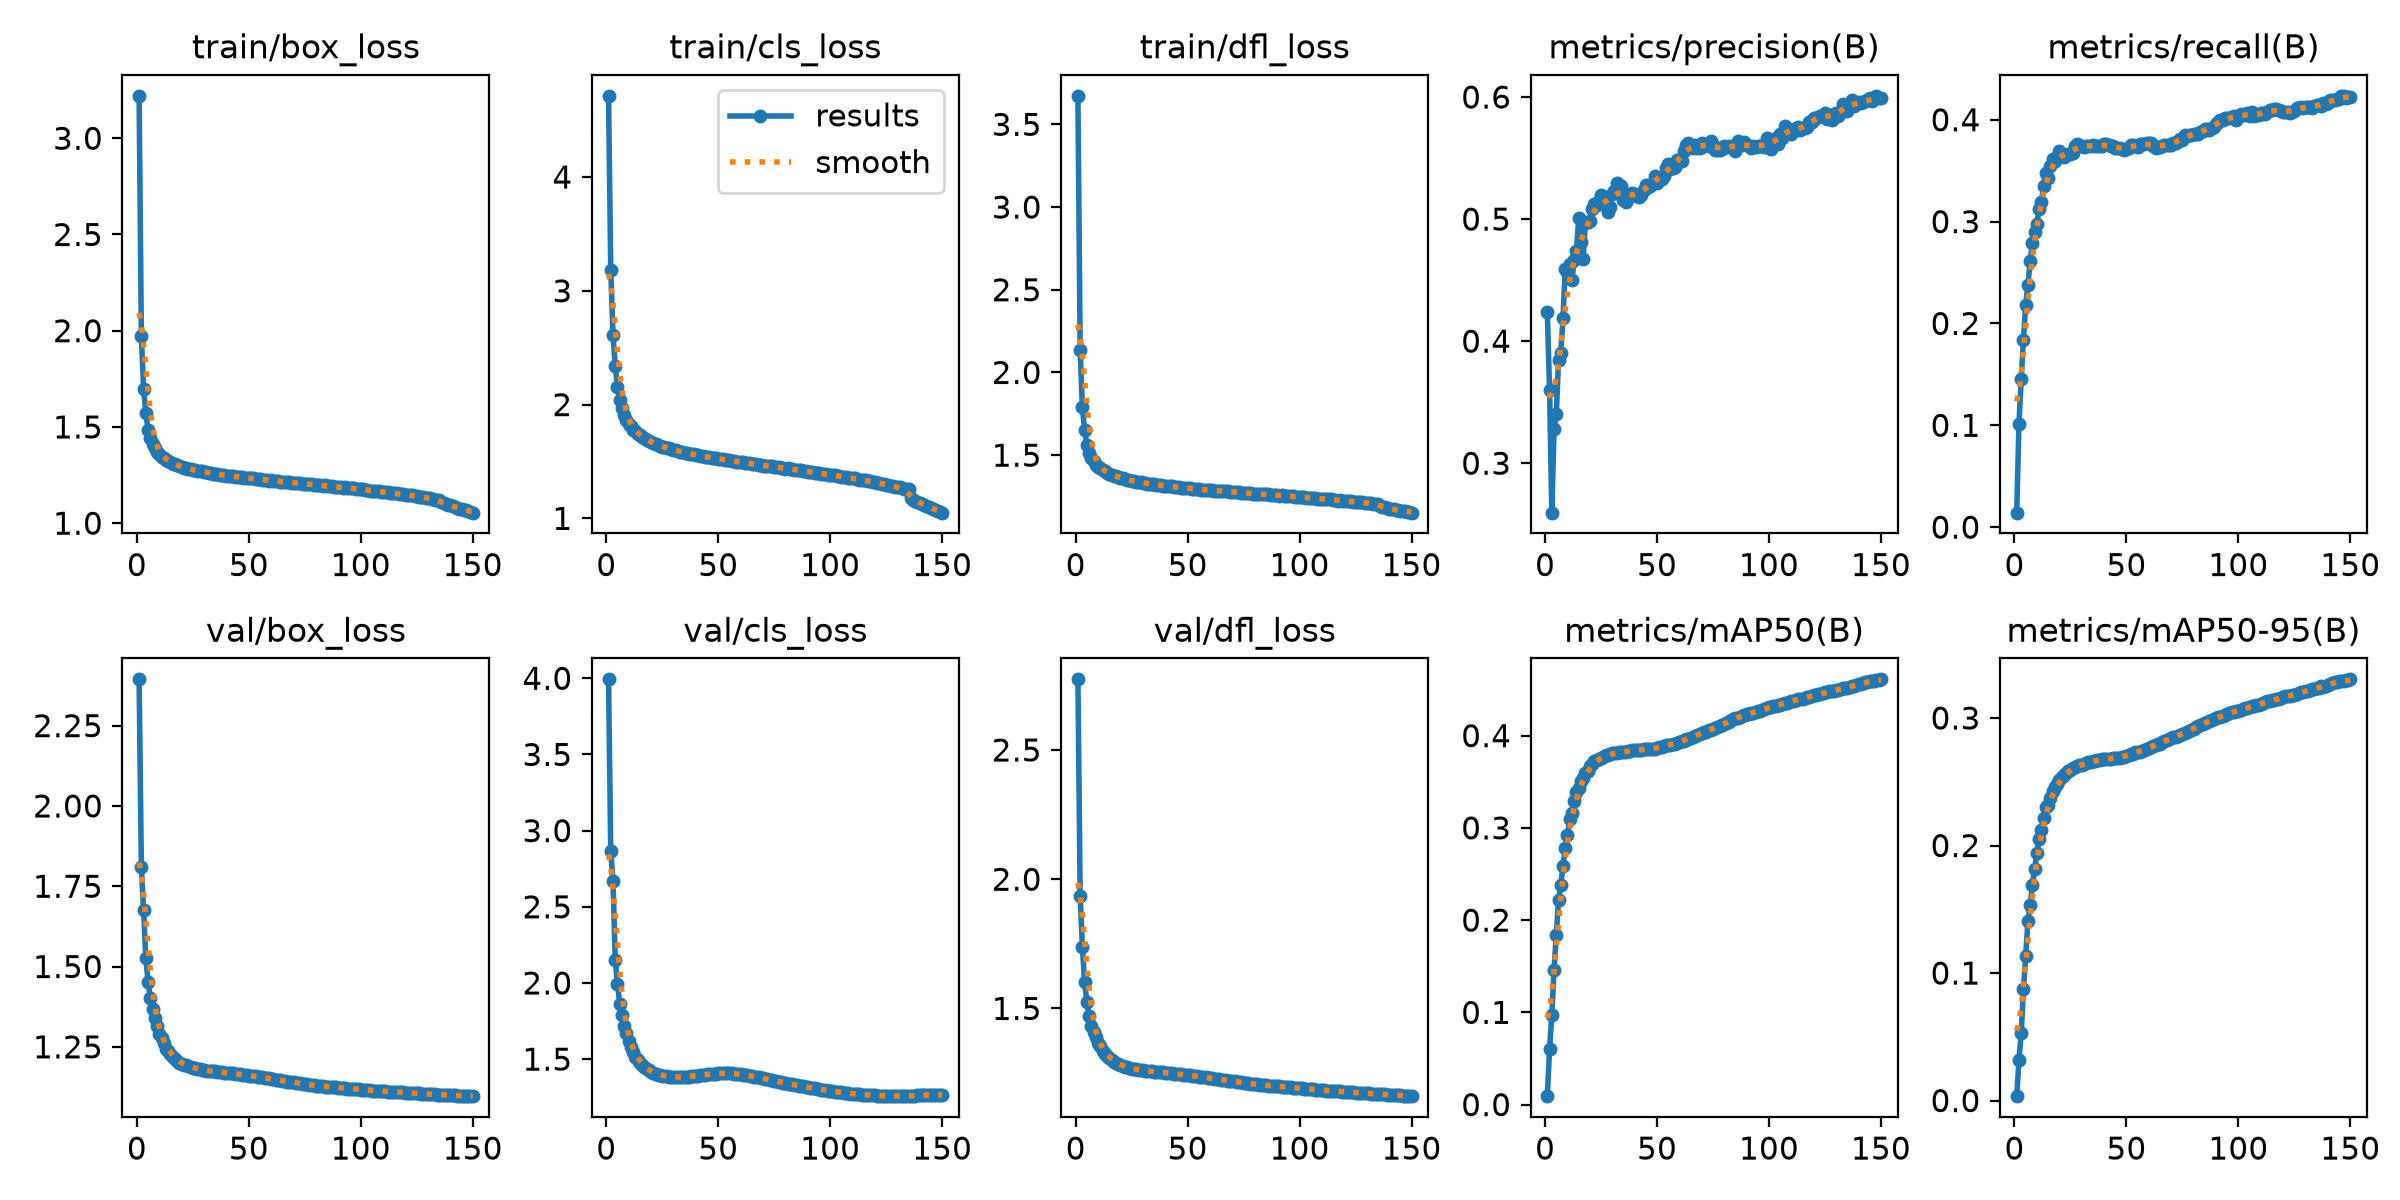

The file beside this chart, header and first rows:
epoch, time, train/box_loss, train/cls_loss, train/dfl_loss, metrics/precision(B), metrics/recall(B), metrics/mAP50(B), metrics/mAP50-95(B), val/box_loss, val/cls_loss, val/dfl_loss, lr/pg0, lr/pg1, lr/pg2, lr/pg3, lr/pg4, lr/pg5, lr/pg6, lr/pg7
1, 1002, 3.22, 4.713, 3.672, 0.4238, 0.01422, 0.00917, 0.00347, 2.394, 3.993, 2.773, 0.009986, 0.003329, 0.009986, 0.003329, 0.009986, 0.003329, 0.009986, 0.003329
2, 1889, 1.972, 3.186, 2.135, 0.36, 0.1012, 0.06037, 0.03172, 1.81, 2.864, 1.935, 0.01985, 0.006618, 0.01985, 0.006618, 0.01985, 0.006618, 0.01985, 0.006618
3, 2862, 1.698, 2.61, 1.79, 0.2595, 0.1453, 0.09675, 0.05267, 1.675, 2.668, 1.737, 0.02959, 0.009864, 0.02959, 0.009864, 0.02959, 0.009864, 0.02959, 0.009864
4, 3746, 1.572, 2.339, 1.649, 0.3279, 0.184, 0.1461, 0.0873, 1.526, 2.154, 1.601, 0.02941, 0.009802, 0.02941, 0.009802, 0.02941, 0.009802, 0.02941, 0.009802
5, 4634, 1.486, 2.154, 1.564, 0.3401, 0.2183, 0.184, 0.1134, 1.452, 1.994, 1.524, 0.02921, 0.009736, 0.02921, 0.009736, 0.02921, 0.009736, 0.02921, 0.009736
6, 5518, 1.44, 2.041, 1.514, 0.3843, 0.2381, 0.2219, 0.1412, 1.401, 1.865, 1.472, 0.02901, 0.00967, 0.02901, 0.00967, 0.02901, 0.00967, 0.02901, 0.00967
7, 6407, 1.41, 1.966, 1.482, 0.3905, 0.2608, 0.2383, 0.1535, 1.367, 1.788, 1.431, 0.02881, 0.009604, 0.02881, 0.009604, 0.02881, 0.009604, 0.02881, 0.009604
8, 7295, 1.389, 1.91, 1.463, 0.4186, 0.2791, 0.2591, 0.1693, 1.341, 1.719, 1.407, 0.02861, 0.009538, 0.02861, 0.009538, 0.02861, 0.009538, 0.02861, 0.009538
9, 8180, 1.369, 1.865, 1.443, 0.4589, 0.2895, 0.2779, 0.1812, 1.315, 1.673, 1.388, 0.02842, 0.009472, 0.02842, 0.009472, 0.02842, 0.009472, 0.02842, 0.009472
10, 9069, 1.358, 1.833, 1.431, 0.4569, 0.298, 0.2918, 0.1943, 1.29, 1.616, 1.366, 0.02822, 0.009406, 0.02822, 0.009406, 0.02822, 0.009406, 0.02822, 0.009406
11, 10012, 1.344, 1.808, 1.42, 0.4633, 0.3124, 0.3092, 0.2052, 1.277, 1.578, 1.354, 0.02802, 0.00934, 0.02802, 0.00934, 0.02802, 0.00934, 0.02802, 0.00934
12, 10890, 1.338, 1.778, 1.409, 0.4498, 0.319, 0.3165, 0.2121, 1.262, 1.544, 1.337, 0.02782, 0.009274, 0.02782, 0.009274, 0.02782, 0.009274, 0.02782, 0.009274
13, 11769, 1.328, 1.766, 1.402, 0.4661, 0.3354, 0.3293, 0.2218, 1.245, 1.516, 1.325, 0.02762, 0.009208, 0.02762, 0.009208, 0.02762, 0.009208, 0.02762, 0.009208
14, 12662, 1.322, 1.744, 1.395, 0.4738, 0.3478, 0.3389, 0.23, 1.237, 1.493, 1.316, 0.02743, 0.009142, 0.02743, 0.009142, 0.02743, 0.009142, 0.02743, 0.009142
15, 13555, 1.316, 1.73, 1.388, 0.5005, 0.3427, 0.3428, 0.2319, 1.228, 1.475, 1.307, 0.02723, 0.009076, 0.02723, 0.009076, 0.02723, 0.009076, 0.02723, 0.009076
16, 14448, 1.308, 1.712, 1.38, 0.4813, 0.355, 0.3503, 0.2376, 1.219, 1.46, 1.3, 0.02703, 0.00901, 0.02703, 0.00901, 0.02703, 0.00901, 0.02703, 0.00901
17, 15325, 1.306, 1.703, 1.377, 0.4671, 0.3613, 0.3545, 0.2424, 1.213, 1.448, 1.294, 0.02683, 0.008944, 0.02683, 0.008944, 0.02683, 0.008944, 0.02683, 0.008944
18, 16229, 1.3, 1.689, 1.372, 0.4972, 0.3598, 0.3591, 0.2457, 1.205, 1.436, 1.289, 0.02663, 0.008878, 0.02663, 0.008878, 0.02663, 0.008878, 0.02663, 0.008878
19, 17128, 1.296, 1.683, 1.368, 0.4974, 0.3631, 0.3621, 0.2479, 1.201, 1.426, 1.284, 0.02644, 0.008812, 0.02644, 0.008812, 0.02644, 0.008812, 0.02644, 0.008812
20, 18013, 1.291, 1.669, 1.363, 0.4983, 0.3695, 0.3674, 0.2512, 1.198, 1.415, 1.281, 0.02624, 0.008746, 0.02624, 0.008746, 0.02624, 0.008746, 0.02624, 0.008746
21, 18901, 1.288, 1.664, 1.36, 0.5082, 0.3668, 0.3692, 0.2534, 1.195, 1.407, 1.279, 0.02604, 0.00868, 0.02604, 0.00868, 0.02604, 0.00868, 0.02604, 0.00868
22, 19788, 1.285, 1.652, 1.354, 0.512, 0.3635, 0.3724, 0.2555, 1.193, 1.402, 1.275, 0.02584, 0.008614, 0.02584, 0.008614, 0.02584, 0.008614, 0.02584, 0.008614
23, 20704, 1.282, 1.648, 1.351, 0.5117, 0.3657, 0.3741, 0.257, 1.19, 1.398, 1.272, 0.02564, 0.008548, 0.02564, 0.008548, 0.02564, 0.008548, 0.02564, 0.008548
24, 21581, 1.28, 1.638, 1.349, 0.5144, 0.3665, 0.3751, 0.2585, 1.187, 1.394, 1.269, 0.02545, 0.008482, 0.02545, 0.008482, 0.02545, 0.008482, 0.02545, 0.008482
25, 22482, 1.276, 1.63, 1.346, 0.5201, 0.3664, 0.3763, 0.2594, 1.185, 1.392, 1.267, 0.02525, 0.008416, 0.02525, 0.008416, 0.02525, 0.008416, 0.02525, 0.008416
26, 23362, 1.276, 1.628, 1.343, 0.5147, 0.3669, 0.3772, 0.2606, 1.183, 1.389, 1.266, 0.02505, 0.00835, 0.02505, 0.00835, 0.02505, 0.00835, 0.02505, 0.00835
27, 24259, 1.273, 1.621, 1.341, 0.5122, 0.3738, 0.3785, 0.2617, 1.181, 1.386, 1.264, 0.02485, 0.008284, 0.02485, 0.008284, 0.02485, 0.008284, 0.02485, 0.008284
28, 25140, 1.27, 1.616, 1.337, 0.5058, 0.3766, 0.3793, 0.2622, 1.18, 1.385, 1.263, 0.02465, 0.008218, 0.02465, 0.008218, 0.02465, 0.008218, 0.02465, 0.008218
29, 26020, 1.269, 1.609, 1.336, 0.5103, 0.3754, 0.3801, 0.263, 1.178, 1.383, 1.261, 0.02446, 0.008152, 0.02446, 0.008152, 0.02446, 0.008152, 0.02446, 0.008152
30, 26917, 1.266, 1.602, 1.333, 0.5204, 0.3738, 0.3807, 0.2635, 1.177, 1.383, 1.26, 0.02426, 0.008086, 0.02426, 0.008086, 0.02426, 0.008086, 0.02426, 0.008086
31, 27812, 1.264, 1.598, 1.331, 0.523, 0.3736, 0.3809, 0.2641, 1.176, 1.382, 1.259, 0.02406, 0.00802, 0.02406, 0.00802, 0.02406, 0.00802, 0.02406, 0.00802
32, 28692, 1.262, 1.592, 1.329, 0.5295, 0.3739, 0.3813, 0.2646, 1.175, 1.382, 1.258, 0.02386, 0.007954, 0.02386, 0.007954, 0.02386, 0.007954, 0.02386, 0.007954
33, 29571, 1.26, 1.587, 1.328, 0.528, 0.3741, 0.382, 0.2654, 1.174, 1.381, 1.257, 0.02366, 0.007888, 0.02366, 0.007888, 0.02366, 0.007888, 0.02366, 0.007888
34, 30450, 1.258, 1.585, 1.327, 0.5274, 0.3745, 0.382, 0.2655, 1.174, 1.382, 1.256, 0.02347, 0.007822, 0.02347, 0.007822, 0.02347, 0.007822, 0.02347, 0.007822
35, 31325, 1.254, 1.578, 1.325, 0.5159, 0.3756, 0.3824, 0.2659, 1.173, 1.383, 1.256, 0.02327, 0.007756, 0.02327, 0.007756, 0.02327, 0.007756, 0.02327, 0.007756
36, 32218, 1.255, 1.575, 1.323, 0.5139, 0.3738, 0.3827, 0.2665, 1.172, 1.384, 1.255, 0.02307, 0.00769, 0.02307, 0.00769, 0.02307, 0.00769, 0.02307, 0.00769
37, 33108, 1.251, 1.569, 1.319, 0.5175, 0.3745, 0.3831, 0.2669, 1.171, 1.385, 1.254, 0.02287, 0.007624, 0.02287, 0.007624, 0.02287, 0.007624, 0.02287, 0.007624
38, 33983, 1.252, 1.566, 1.317, 0.5203, 0.3745, 0.3833, 0.2672, 1.17, 1.387, 1.253, 0.02267, 0.007558, 0.02267, 0.007558, 0.02267, 0.007558, 0.02267, 0.007558
39, 34868, 1.25, 1.563, 1.317, 0.5214, 0.3746, 0.3841, 0.2676, 1.17, 1.389, 1.252, 0.02248, 0.007492, 0.02248, 0.007492, 0.02248, 0.007492, 0.02248, 0.007492
40, 35751, 1.246, 1.558, 1.313, 0.5203, 0.376, 0.3844, 0.2677, 1.169, 1.391, 1.251, 0.02228, 0.007426, 0.02228, 0.007426, 0.02228, 0.007426, 0.02228, 0.007426
41, 36635, 1.247, 1.557, 1.315, 0.5192, 0.3761, 0.3845, 0.2679, 1.169, 1.393, 1.251, 0.02208, 0.00736, 0.02208, 0.00736, 0.02208, 0.00736, 0.02208, 0.00736
42, 37518, 1.245, 1.549, 1.313, 0.5182, 0.3757, 0.3847, 0.268, 1.168, 1.395, 1.25, 0.02188, 0.007294, 0.02188, 0.007294, 0.02188, 0.007294, 0.02188, 0.007294
43, 38399, 1.247, 1.549, 1.312, 0.5196, 0.3742, 0.3848, 0.2681, 1.167, 1.396, 1.249, 0.02168, 0.007228, 0.02168, 0.007228, 0.02168, 0.007228, 0.02168, 0.007228
44, 39279, 1.24, 1.541, 1.308, 0.5236, 0.3744, 0.3851, 0.2683, 1.166, 1.398, 1.248, 0.02149, 0.007162, 0.02149, 0.007162, 0.02149, 0.007162, 0.02149, 0.007162
45, 40154, 1.24, 1.54, 1.308, 0.5279, 0.3719, 0.3854, 0.2684, 1.165, 1.4, 1.247, 0.02129, 0.007096, 0.02129, 0.007096, 0.02129, 0.007096, 0.02129, 0.007096
46, 41034, 1.239, 1.536, 1.307, 0.5263, 0.3723, 0.3855, 0.2689, 1.164, 1.402, 1.246, 0.02109, 0.00703, 0.02109, 0.00703, 0.02109, 0.00703, 0.02109, 0.00703
47, 41923, 1.239, 1.535, 1.304, 0.5267, 0.3724, 0.3854, 0.269, 1.163, 1.403, 1.245, 0.02089, 0.006964, 0.02089, 0.006964, 0.02089, 0.006964, 0.02089, 0.006964
48, 42809, 1.236, 1.528, 1.301, 0.5296, 0.3715, 0.3856, 0.2692, 1.162, 1.404, 1.244, 0.02069, 0.006898, 0.02069, 0.006898, 0.02069, 0.006898, 0.02069, 0.006898
49, 43692, 1.236, 1.526, 1.302, 0.5352, 0.37, 0.3858, 0.2696, 1.161, 1.405, 1.243, 0.0205, 0.006832, 0.0205, 0.006832, 0.0205, 0.006832, 0.0205, 0.006832
50, 44581, 1.234, 1.524, 1.3, 0.5298, 0.3711, 0.3862, 0.2701, 1.161, 1.407, 1.242, 0.0203, 0.006766, 0.0203, 0.006766, 0.0203, 0.006766, 0.0203, 0.006766
51, 45457, 1.234, 1.521, 1.3, 0.534, 0.3722, 0.3875, 0.2712, 1.16, 1.407, 1.241, 0.0201, 0.0067, 0.0201, 0.0067, 0.0201, 0.0067, 0.0201, 0.0067
52, 46338, 1.232, 1.518, 1.298, 0.533, 0.3749, 0.3879, 0.2717, 1.159, 1.408, 1.24, 0.0199, 0.006634, 0.0199, 0.006634, 0.0199, 0.006634, 0.0199, 0.006634
53, 47220, 1.229, 1.515, 1.296, 0.535, 0.3748, 0.3883, 0.2721, 1.158, 1.408, 1.239, 0.0197, 0.006568, 0.0197, 0.006568, 0.0197, 0.006568, 0.0197, 0.006568
54, 48100, 1.229, 1.512, 1.295, 0.5417, 0.3738, 0.3894, 0.2731, 1.157, 1.408, 1.238, 0.01951, 0.006502, 0.01951, 0.006502, 0.01951, 0.006502, 0.01951, 0.006502
55, 48976, 1.228, 1.509, 1.294, 0.5455, 0.3737, 0.3898, 0.2734, 1.155, 1.408, 1.236, 0.01931, 0.006436, 0.01931, 0.006436, 0.01931, 0.006436, 0.01931, 0.006436
56, 49854, 1.227, 1.508, 1.292, 0.5406, 0.376, 0.3903, 0.2736, 1.155, 1.406, 1.235, 0.01911, 0.00637, 0.01911, 0.00637, 0.01911, 0.00637, 0.01911, 0.00637
57, 50730, 1.224, 1.503, 1.291, 0.5418, 0.3767, 0.3906, 0.2742, 1.154, 1.405, 1.234, 0.01891, 0.006304, 0.01891, 0.006304, 0.01891, 0.006304, 0.01891, 0.006304
58, 51615, 1.225, 1.5, 1.292, 0.5429, 0.3764, 0.3911, 0.275, 1.153, 1.405, 1.233, 0.01871, 0.006238, 0.01871, 0.006238, 0.01871, 0.006238, 0.01871, 0.006238
59, 52494, 1.221, 1.496, 1.289, 0.5487, 0.377, 0.392, 0.276, 1.152, 1.403, 1.232, 0.01852, 0.006172, 0.01852, 0.006172, 0.01852, 0.006172, 0.01852, 0.006172
60, 53378, 1.222, 1.496, 1.291, 0.5476, 0.3768, 0.393, 0.2768, 1.151, 1.401, 1.231, 0.01832, 0.006106, 0.01832, 0.006106, 0.01832, 0.006106, 0.01832, 0.006106
... 90 more rows
